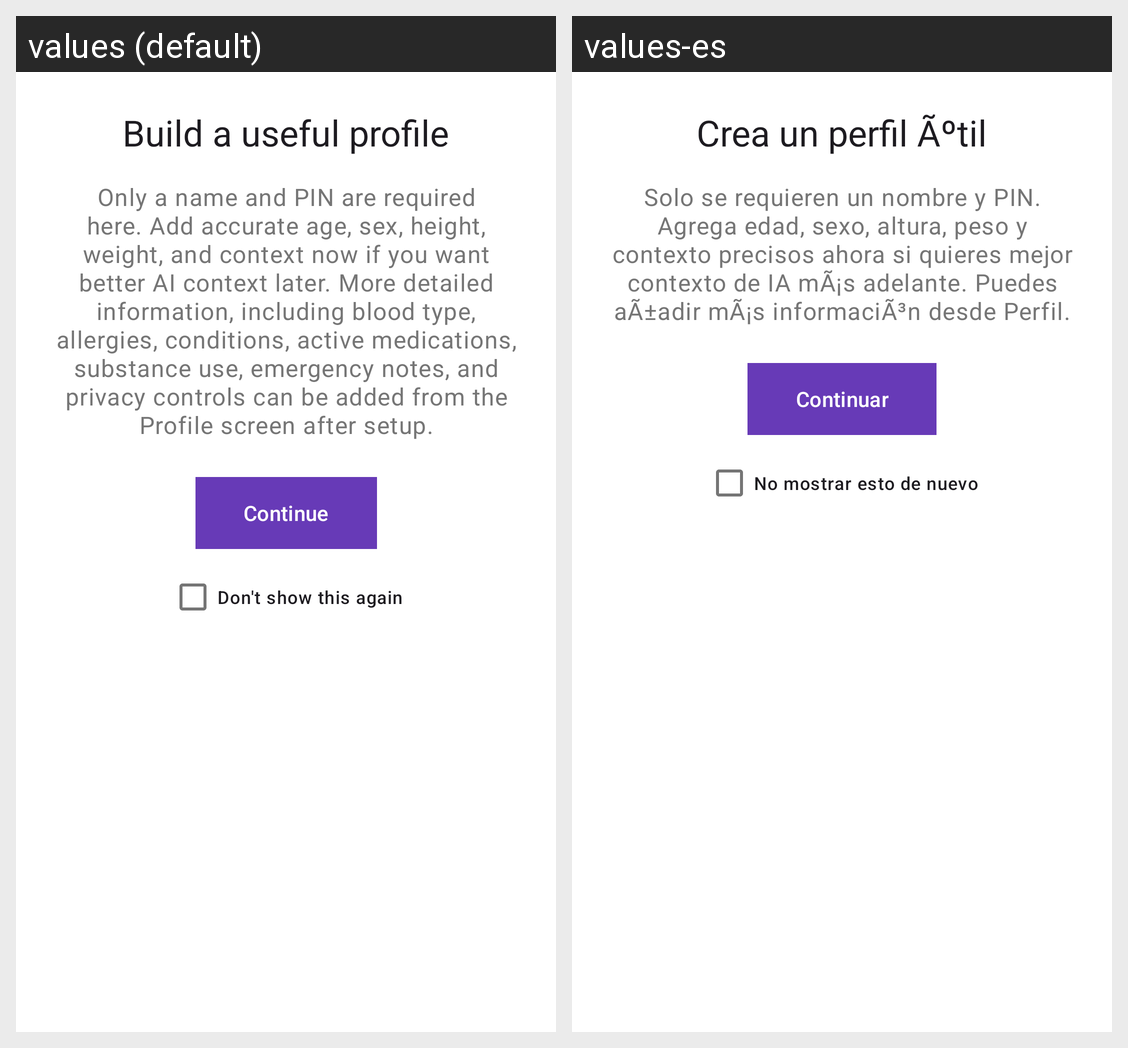

The same Android screen rendered under two of its app's locales, left to right. List the strings drawn on it with the default value and each locale's translation.
Android screen res/layout/dialog_profile_info.xml rendered under 2 locales, left to right: values (default), values-es. Device: Nexus 5 (rendered at 1080×1920; each locale shown at half size, 540×960, under a caption strip naming it); theme Theme.DrugDiary.
Strings drawn on this screen, with the default value and each locale's value (text and hints the layout hard-codes, and strings that could not be matched under every locale, appear in the picture but are not listed):

profile_info_title
  values: Build a useful profile
  values-es: Crea un perfil Ãºtil

profile_info_body
  values: Only a name and PIN are required here. Add accurate age, sex, height, weight, and context now if you want better AI context later. More detailed information, including blood type, allergies, conditions, active medications, substance use, emergency notes, and privacy controls can be added from the Profile screen after setup.
  values-es: Solo se requieren un nombre y PIN. Agrega edad, sexo, altura, peso y contexto precisos ahora si quieres mejor contexto de IA mÃ¡s adelante. Puedes aÃ±adir mÃ¡s informaciÃ³n desde Perfil.

continue_button
  values: Continue
  values-es: Continuar

dont_show_this_again
  values: Don't show this again
  values-es: No mostrar esto de nuevo
